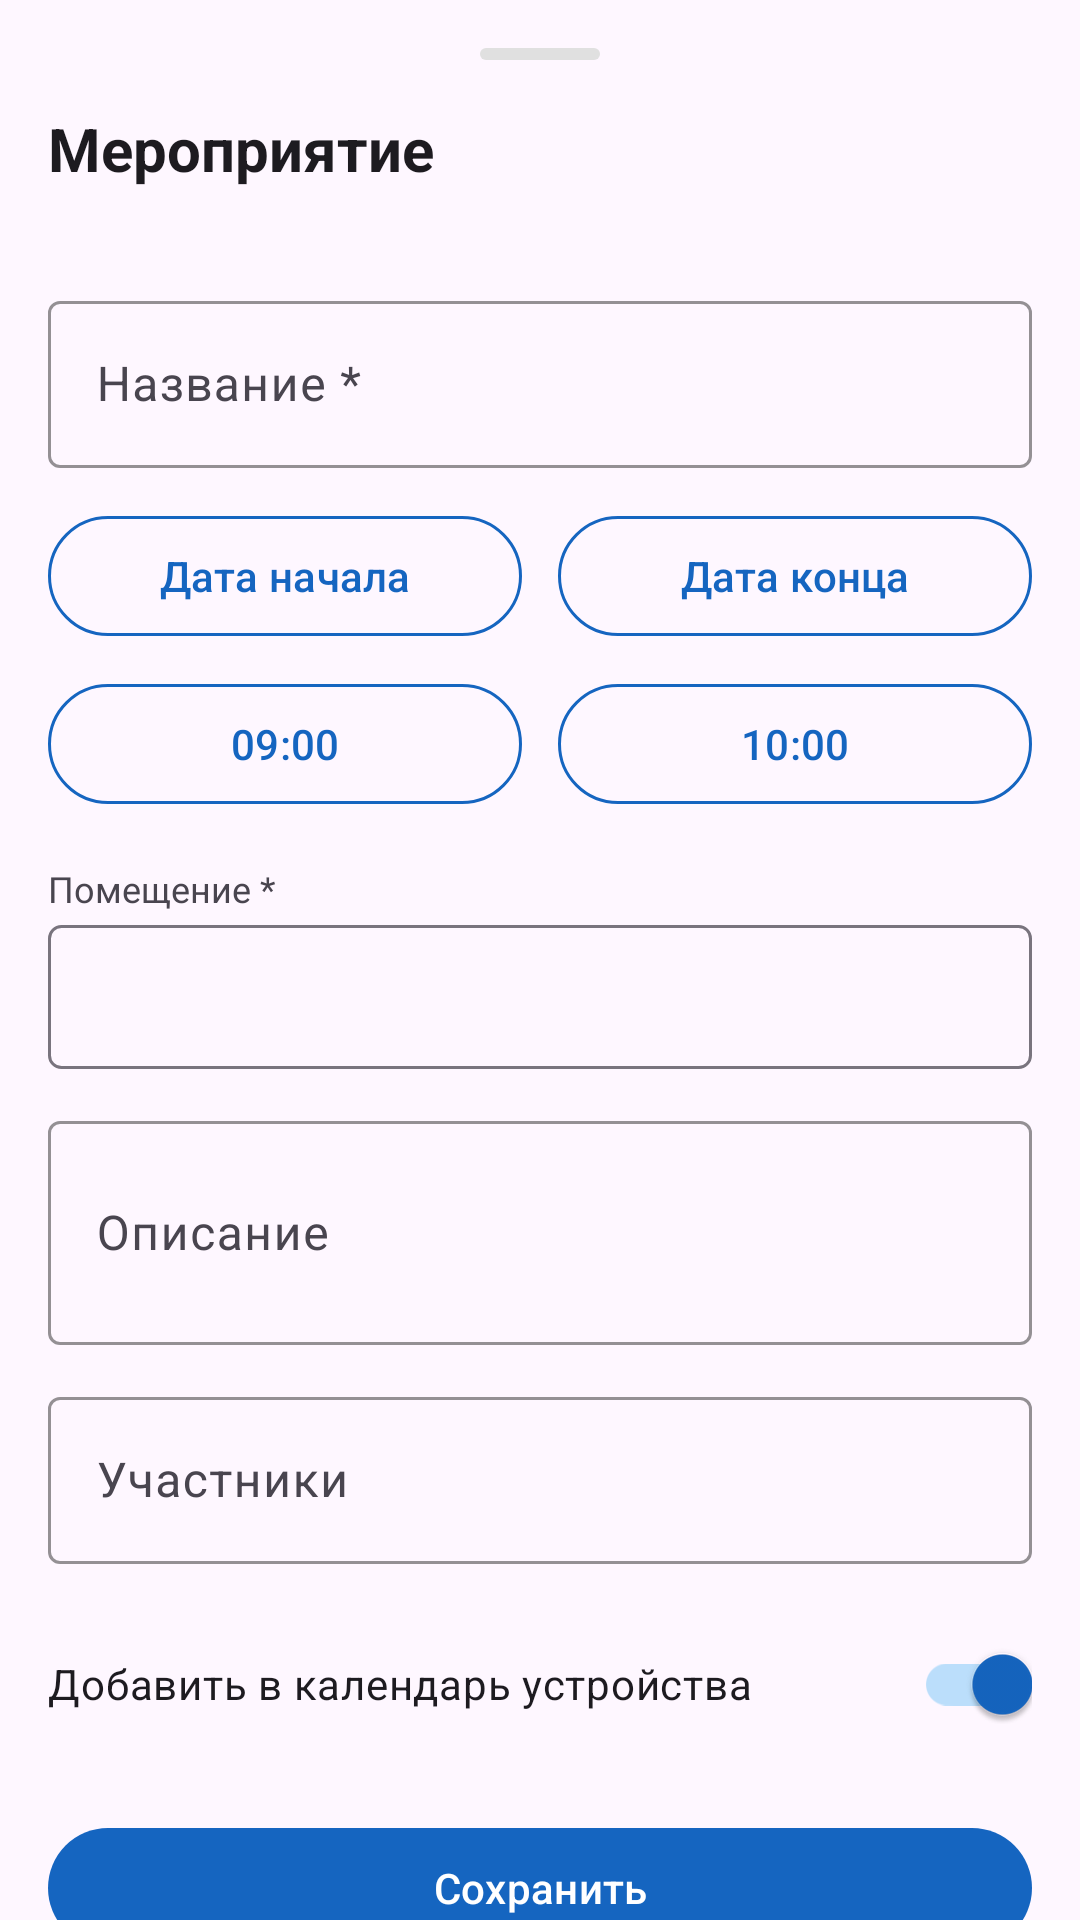

Here is an Android app screen rendered from its layout file. Give the layout XML and the strings, colors and styles it references.
<!-- AndroidManifest.xml: application theme Theme.RoomBooking -->
<!-- res/layout/fragment_add_edit_event.xml -->
<?xml version="1.0" encoding="utf-8"?>

<androidx.core.widget.NestedScrollView
    xmlns:android="http://schemas.android.com/apk/res/android"
    xmlns:app="http://schemas.android.com/apk/res-auto"
    android:layout_width="match_parent"
    android:layout_height="match_parent">

    <LinearLayout
        android:layout_width="match_parent"
        android:layout_height="wrap_content"
        android:orientation="vertical"
        android:padding="16dp">

        <View
            android:layout_width="40dp"
            android:layout_height="4dp"
            android:layout_gravity="center_horizontal"
            android:layout_marginBottom="16dp"
            android:background="@drawable/ic_bottom_sheet_handle" />

        <TextView
            android:layout_width="wrap_content"
            android:layout_height="wrap_content"
            android:text="Мероприятие"
            android:textSize="20sp"
            android:textStyle="bold"
            android:layout_marginBottom="16dp"
            android:textColor="?attr/colorOnSurface" />

        
        <com.google.android.material.textfield.TextInputLayout
            style="@style/Widget.Material3.TextInputLayout.OutlinedBox"
            android:layout_width="match_parent"
            android:layout_height="wrap_content"
            android:hint="@string/title_required"
            app:hintTextColor="?attr/colorPrimary"
            app:boxStrokeColor="?attr/colorPrimary"
            android:layout_marginTop="16dp">

            <com.google.android.material.textfield.TextInputEditText
                android:id="@+id/et_title"
                android:layout_width="match_parent"
                android:layout_height="wrap_content"
                android:textColor="?attr/colorOnSurface"
                android:inputType="text" />
        </com.google.android.material.textfield.TextInputLayout>

        
        <LinearLayout
            android:layout_width="match_parent"
            android:layout_height="wrap_content"
            android:orientation="horizontal"
            android:layout_marginTop="12dp"
            android:weightSum="2">

            <com.google.android.material.button.MaterialButton
                android:id="@+id/btn_date_start"
                style="@style/Widget.Material3.Button.OutlinedButton"
                android:layout_width="0dp"
                android:layout_height="wrap_content"
                android:layout_weight="1"
                android:layout_marginEnd="6dp"
                android:textColor="?attr/colorPrimary"
                app:strokeColor="?attr/colorPrimary"
                android:text="Дата начала" />

            <com.google.android.material.button.MaterialButton
                android:id="@+id/btn_date_end"
                style="@style/Widget.Material3.Button.OutlinedButton"
                android:layout_width="0dp"
                android:layout_height="wrap_content"
                android:layout_weight="1"
                android:layout_marginStart="6dp"
                android:textColor="?attr/colorPrimary"
                app:strokeColor="?attr/colorPrimary"
                android:text="Дата конца" />
        </LinearLayout>

        
        <LinearLayout
            android:layout_width="match_parent"
            android:layout_height="wrap_content"
            android:orientation="horizontal"
            android:layout_marginTop="8dp"
            android:weightSum="2">

            <com.google.android.material.button.MaterialButton
                android:id="@+id/btn_time_start"
                style="@style/Widget.Material3.Button.OutlinedButton"
                android:layout_width="0dp"
                android:layout_height="wrap_content"
                android:layout_weight="1"
                android:layout_marginEnd="6dp"
                android:textColor="?attr/colorPrimary"
                app:strokeColor="?attr/colorPrimary"
                android:text="09:00" />

            <com.google.android.material.button.MaterialButton
                android:id="@+id/btn_time_end"
                style="@style/Widget.Material3.Button.OutlinedButton"
                android:layout_width="0dp"
                android:layout_height="wrap_content"
                android:layout_weight="1"
                android:layout_marginStart="6dp"
                android:textColor="?attr/colorPrimary"
                app:strokeColor="?attr/colorPrimary"
                android:text="10:00" />
        </LinearLayout>

        
        <TextView
            android:layout_width="match_parent"
            android:layout_height="wrap_content"
            android:layout_marginTop="16dp"
            android:layout_marginBottom="4dp"
            android:text="@string/room_required"
            android:textSize="12sp"
            android:textColor="?attr/colorOnSurfaceVariant" />

        <Spinner
            android:id="@+id/spinner_room"
            android:layout_width="match_parent"
            android:layout_height="48dp"
            android:background="@drawable/bg_spinner" />

        
        <com.google.android.material.textfield.TextInputLayout
            style="@style/Widget.Material3.TextInputLayout.OutlinedBox"
            android:layout_width="match_parent"
            android:layout_height="wrap_content"
            android:hint="@string/description_optional"
            app:hintTextColor="?attr/colorPrimary"
            app:boxStrokeColor="?attr/colorPrimary"
            android:layout_marginTop="12dp">

            <com.google.android.material.textfield.TextInputEditText
                android:id="@+id/et_description"
                android:layout_width="match_parent"
                android:layout_height="wrap_content"
                android:textColor="?attr/colorOnSurface"
                android:inputType="textMultiLine"
                android:minLines="2" />
        </com.google.android.material.textfield.TextInputLayout>

        
        <com.google.android.material.textfield.TextInputLayout
            style="@style/Widget.Material3.TextInputLayout.OutlinedBox"
            android:layout_width="match_parent"
            android:layout_height="wrap_content"
            android:hint="@string/participants_optional"
            app:hintTextColor="?attr/colorPrimary"
            app:boxStrokeColor="?attr/colorPrimary"
            android:layout_marginTop="12dp">

            <com.google.android.material.textfield.TextInputEditText
                android:id="@+id/et_participants"
                android:layout_width="match_parent"
                android:layout_height="wrap_content"
                android:textColor="?attr/colorOnSurface"
                android:inputType="text" />
        </com.google.android.material.textfield.TextInputLayout>

        
        <com.google.android.material.switchmaterial.SwitchMaterial
            android:id="@+id/switch_sync_calendar"
            android:layout_width="match_parent"
            android:layout_height="wrap_content"
            android:layout_marginTop="16dp"
            android:text="@string/sync_to_calendar"
            android:textColor="?attr/colorOnSurface"
            android:checked="true" />

        
        <com.google.android.material.button.MaterialButton
            android:id="@+id/btn_save"
            android:layout_width="match_parent"
            android:layout_height="wrap_content"
            android:layout_marginTop="20dp"
            android:textColor="@color/white"
            app:backgroundTint="@color/md_blue_700"
            android:text="@string/save" />

        <com.google.android.material.button.MaterialButton
            android:id="@+id/btn_cancel"
            style="@style/Widget.Material3.Button.OutlinedButton"
            android:layout_width="match_parent"
            android:layout_height="wrap_content"
            android:layout_marginTop="8dp"
            android:textColor="?attr/colorPrimary"
            app:strokeColor="?attr/colorPrimary"
            android:text="@string/cancel" />

    </LinearLayout>
</androidx.core.widget.NestedScrollView>
<!-- resources referenced by this layout -->
<resources>
  <color name="md_blue_700">#1565C0</color>
  <color name="white">#FFFFFF</color>
  <!-- drawable bg_spinner (drawable) -->
  <?xml version="1.0" encoding="utf-8"?>
  
  <shape xmlns:android="http://schemas.android.com/apk/res/android"
      android:shape="rectangle">
      <stroke android:width="1dp" android:color="?attr/colorOutline" />
      <corners android:radius="4dp" />
      <solid android:color="@android:color/transparent" />
  </shape>
  <!-- drawable ic_bottom_sheet_handle (drawable) -->
  <?xml version="1.0" encoding="utf-8"?>
  
  <shape xmlns:android="http://schemas.android.com/apk/res/android">
      <solid android:color="#E0E0E0" />
      <corners android:radius="4dp" />
      <size android:width="40dp" android:height="4dp" />
  </shape>
  <string name="cancel">Отмена</string>
  <string name="description_optional">Описание</string>
  <string name="participants_optional">Участники</string>
  <string name="room_required">Помещение *</string>
  <string name="save">Сохранить</string>
  <string name="sync_to_calendar">Добавить в календарь устройства</string>
  <string name="title_required">Название *</string>
  <style name="Theme.RoomBooking" parent="Theme.Material3.DayNight.NoActionBar">
          <item name="colorPrimary">@color/md_blue_700</item>
          <item name="colorOnPrimary">@color/white</item>
          <item name="colorPrimaryContainer">@color/md_blue_100</item>
          <item name="colorSecondary">@color/md_teal_700</item>
          <item name="colorSurface">@color/surface</item>
          <item name="android:statusBarColor">@color/md_blue_700</item>
          <item name="bottomSheetDialogTheme">@style/AppBottomSheetDialogTheme</item>
      </style>
  <color name="md_blue_100">#BBDEFB</color>
  <color name="md_teal_700">#00796B</color>
  <color name="surface">#FAFAFA</color>
  <style name="AppBottomSheetDialogTheme" parent="Theme.Material3.DayNight.BottomSheetDialog">
          <item name="bottomSheetStyle">@style/AppBottomSheetStyle</item>
      </style>
  <style name="AppBottomSheetStyle" parent="Widget.Design.BottomSheet.Modal">
          <item name="android:background">?attr/colorSurface</item>
          <item name="shapeAppearance">@style/ShapeAppearance.App.BottomSheet</item>
          <item name="backgroundTint">?attr/colorSurface</item>
      </style>
  <style name="ShapeAppearance.App.BottomSheet" parent="ShapeAppearance.Material3.LargeComponent">
          <item name="cornerFamily">rounded</item>
          <item name="cornerSizeTopLeft">24dp</item>
          <item name="cornerSizeTopRight">24dp</item>
          <item name="cornerSizeBottomLeft">0dp</item>
          <item name="cornerSizeBottomRight">0dp</item>
      </style>
</resources>
